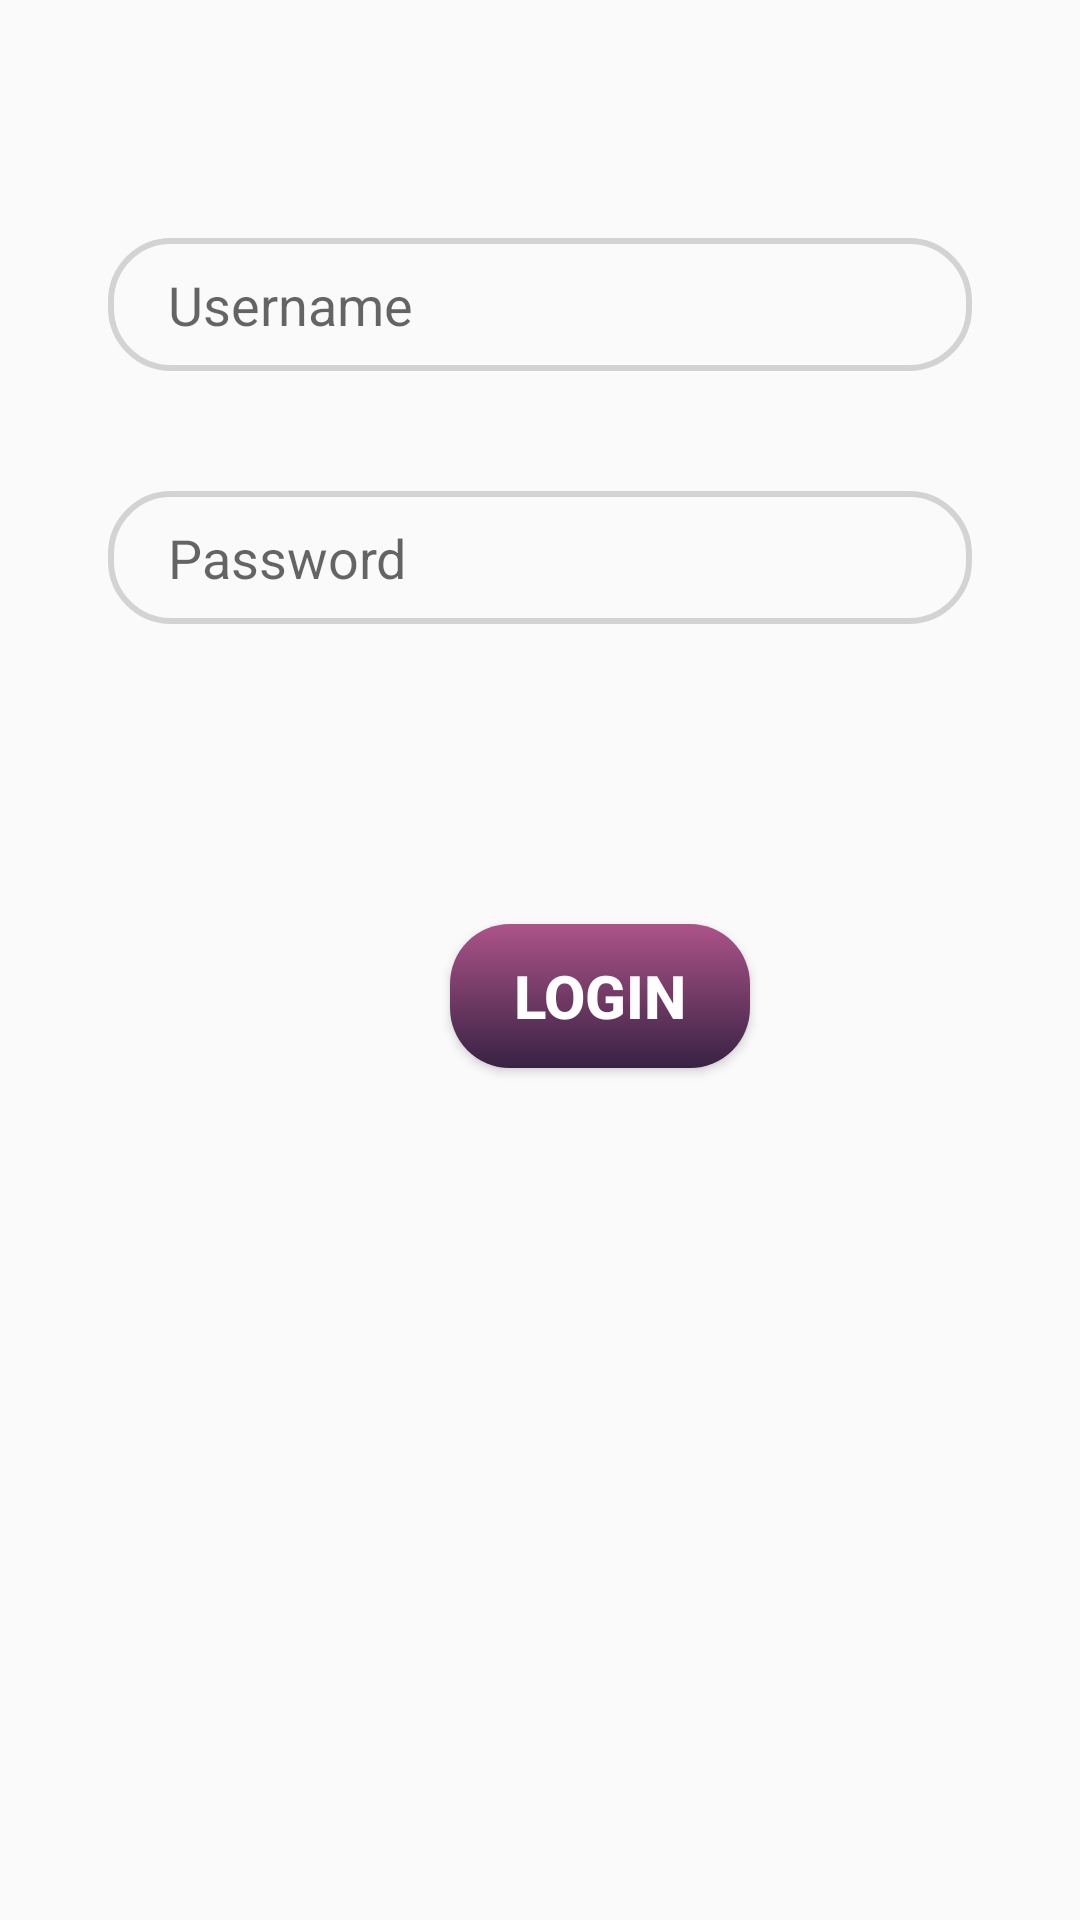

The Android layout XML behind this screen, and the referenced resources:
<!-- AndroidManifest.xml: application theme AppTheme -->
<!-- res/layout/login_fragment.xml -->
<?xml version="1.0" encoding="utf-8"?>
<androidx.constraintlayout.widget.ConstraintLayout
    xmlns:android="http://schemas.android.com/apk/res/android"
    xmlns:app="http://schemas.android.com/apk/res-auto"
    xmlns:tools="http://schemas.android.com/tools"
    android:layout_width="match_parent"
    android:layout_height="match_parent">

    <EditText
        android:id="@+id/username"
        android:layout_width="0dp"
        android:layout_height="wrap_content"

        android:layout_marginTop="150dp"
        android:layout_marginBottom="20dp"
        android:background="@drawable/text"
        android:hint="Username"
        android:paddingLeft="20dp"
        android:paddingTop="10dp"
        android:paddingBottom="10dp"
        app:layout_constraintBottom_toTopOf="@+id/pass"
        app:layout_constraintEnd_toEndOf="parent"
        app:layout_constraintStart_toStartOf="parent"
        app:layout_constraintTop_toTopOf="parent"
        app:layout_constraintWidth_percent=".8" />

    <EditText
        android:id="@+id/pass"
        android:layout_width="0dp"
        android:layout_height="wrap_content"
        android:inputType="textPassword"
        android:layout_marginTop="20dp"
        android:layout_marginBottom="50dp"
        android:background="@drawable/text"
        android:hint="Password"
        android:paddingLeft="20dp"
        android:paddingTop="10dp"
        android:paddingBottom="10dp"
        app:layout_constraintBottom_toTopOf="@+id/login"
        app:layout_constraintEnd_toEndOf="parent"
        app:layout_constraintStart_toStartOf="parent"
        app:layout_constraintTop_toBottomOf="@+id/username"
        app:layout_constraintWidth_percent=".8" />

    <Button
        android:id="@+id/login"
        android:layout_width="100dp"
        android:layout_height="wrap_content"
        android:layout_marginStart="150dp"
        android:layout_marginTop="50dp"
        android:layout_marginEnd="170dp"
        android:layout_marginBottom="355dp"
        android:background="@drawable/round_button"
        android:onClick="getLogin"
        android:text="LOGIN"
        android:textColor="@android:color/white"
        android:textSize="20dp"
        android:textStyle="bold"
        app:layout_constraintBottom_toBottomOf="parent"
        app:layout_constraintEnd_toEndOf="parent"
        app:layout_constraintHorizontal_bias="0.0"
        app:layout_constraintStart_toStartOf="parent"
        app:layout_constraintTop_toBottomOf="@+id/pass" />


</androidx.constraintlayout.widget.ConstraintLayout>
<!-- resources referenced by this layout -->
<resources>
  <!-- drawable round_button (drawable) -->
  <?xml version="1.0" encoding="utf-8"?>
  <selector xmlns:android="http://schemas.android.com/apk/res/android">
      <item>
          <shape
              android:shape="rectangle">
              <corners android:bottomLeftRadius="20dp"
                  android:topLeftRadius="20dp"
                  android:topRightRadius="20dp"
                  android:bottomRightRadius="20dp"
                  android:radius="10dp"/>
              <gradient
                  android:startColor="#ad5389"
                  android:endColor="#382243"
                  android:angle="270"/>
          </shape>
      </item>
      <item
          android:state_pressed="true">
          <shape
              android:shape="rectangle">
              <corners android:bottomLeftRadius="20dp"
                  android:topLeftRadius="20dp"
                  android:topRightRadius="20dp"
                  android:bottomRightRadius="20dp"
                  android:radius="10dp"/>
              <solid android:color="#ad5389"/>
          </shape>
      </item>
  </selector>
  <!-- drawable text (drawable) -->
  <?xml version="1.0" encoding="utf-8"?>
  <shape xmlns:android="http://schemas.android.com/apk/res/android">
  <corners android:radius="20dp"/>
      <stroke android:width="2dp"
          android:color="#D3D3D3"
          />
  </shape>
  <style name="AppTheme" parent="Theme.AppCompat.Light.NoActionBar">
          
          <item name="colorPrimary">#3E1A51</item>
          <item name="colorPrimaryDark">#5F326C</item>
          <item name="colorAccent">#54395A</item>
          <item name="android:navigationBarColor">@android:color/white</item>
          <item name="android:forceDarkAllowed">false</item>
  
      </style>
</resources>
